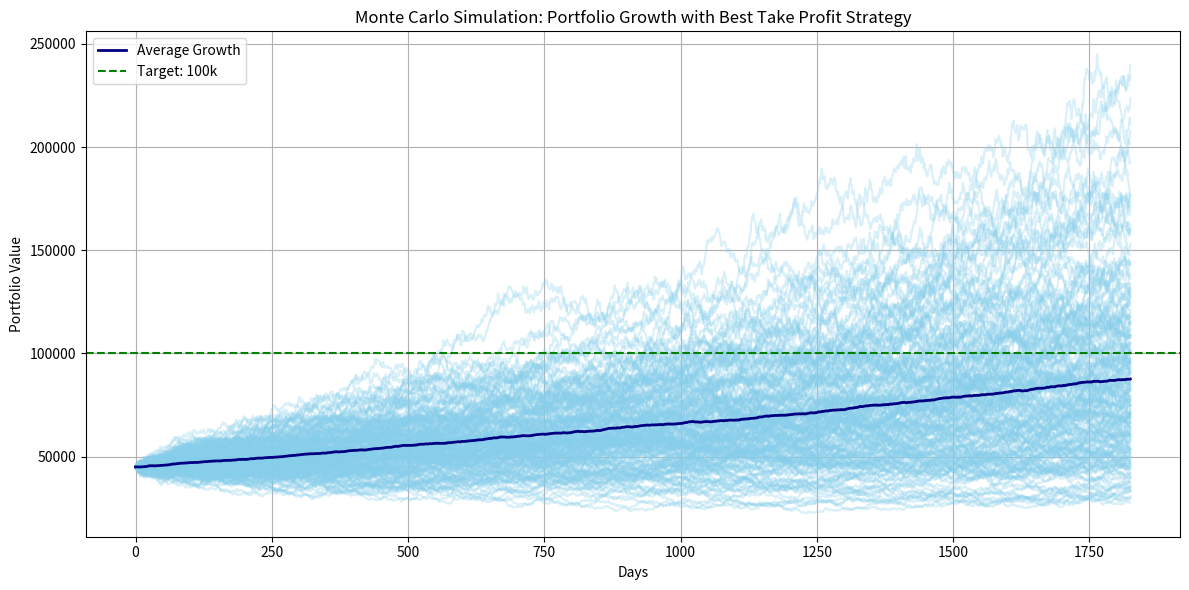

Recreate this plot in Python.
# -*- coding: utf-8 -*-
"""
Created on Fri Jul 25 20:05:50 2025

[redacted]
"""

import numpy as np
import matplotlib.pyplot as plt
import itertools

# Simulation parameters
initial_portfolio = 45000
target_portfolio = 110000
num_years = 5
days_per_year = 365
total_days = num_years * days_per_year
num_simulations = 200

# Market return assumptions
mu = 0.15  # annual expected return
sigma = 0.20  # annual volatility
daily_mu = mu / days_per_year
daily_sigma = sigma / np.sqrt(days_per_year)

# Function to simulate one path with TP logic, now parameterized
def simulate_with_take_profit(milestones, take_profits):
    portfolio = initial_portfolio
    portfolio_path = [portfolio]
    milestone_idx = 0
    reserve = 0
    peak = portfolio

    for _ in range(total_days):
        # Simulate daily return
        daily_return = np.random.normal(daily_mu, daily_sigma)
        portfolio *= (1 + daily_return)
        
        # Check for milestone
        if milestone_idx < len(milestones) and portfolio >= milestones[milestone_idx]:
            reserve += take_profits[milestone_idx]
            portfolio -= take_profits[milestone_idx]
            milestone_idx += 1

        # Reinvest if drawdown from peak
        if portfolio > peak:
            peak = portfolio
        elif peak - portfolio >= 0.05 * peak and reserve > 0:
            reinvest_amount = min(reserve, 0.5 * reserve)
            portfolio += reinvest_amount
            reserve -= reinvest_amount

        portfolio_path.append(portfolio)

    return portfolio_path

# Define ranges for grid search
milestone_grid = [
    [50000, 60000, 70000, 80000, 90000, 100000],
    [52000, 64000, 76000, 88000, 100000, 112000],
    [48000, 58000, 68000, 78000, 88000, 98000],
]
take_profit_grid = [
    [1000, 2000, 3000, 4000, 5000, 10000],
    [1500, 2500, 3500, 4500, 5500, 12000],
    [800, 1800, 2800, 3800, 4800, 9000],
]

best_avg = -float('inf')
best_milestones = None
best_take_profits = None

print("Starting grid search...")
for milestones, take_profits in itertools.product(milestone_grid, take_profit_grid):
    all_paths = np.array([simulate_with_take_profit(milestones, take_profits) for _ in range(num_simulations)])
    avg_final = np.mean(all_paths[:, -1])
    print(f"Milestones: {milestones}, Take Profits: {take_profits}, Avg Final: {avg_final:.2f}")
    if avg_final > best_avg:
        best_avg = avg_final
        best_milestones = milestones
        best_take_profits = take_profits

print("\nBest Strategy:")
print("Milestones:", best_milestones)
print("Take Profits:", best_take_profits)
print("Best Average Final Portfolio:", best_avg)

# Run and plot the best strategy
all_paths = np.array([simulate_with_take_profit(best_milestones, best_take_profits) for _ in range(num_simulations)])

plt.figure(figsize=(12, 6))
for path in all_paths:
    plt.plot(path, color='skyblue', alpha=0.3)
plt.plot(np.mean(all_paths, axis=0), color='navy', label='Average Growth', linewidth=2)
plt.axhline(y=100000, color='green', linestyle='--', label='Target: 100k')
plt.title('Monte Carlo Simulation: Portfolio Growth with Best Take Profit Strategy')
plt.xlabel('Days')
plt.ylabel('Portfolio Value')
plt.legend()
plt.grid(True)
plt.tight_layout()
plt.show() 